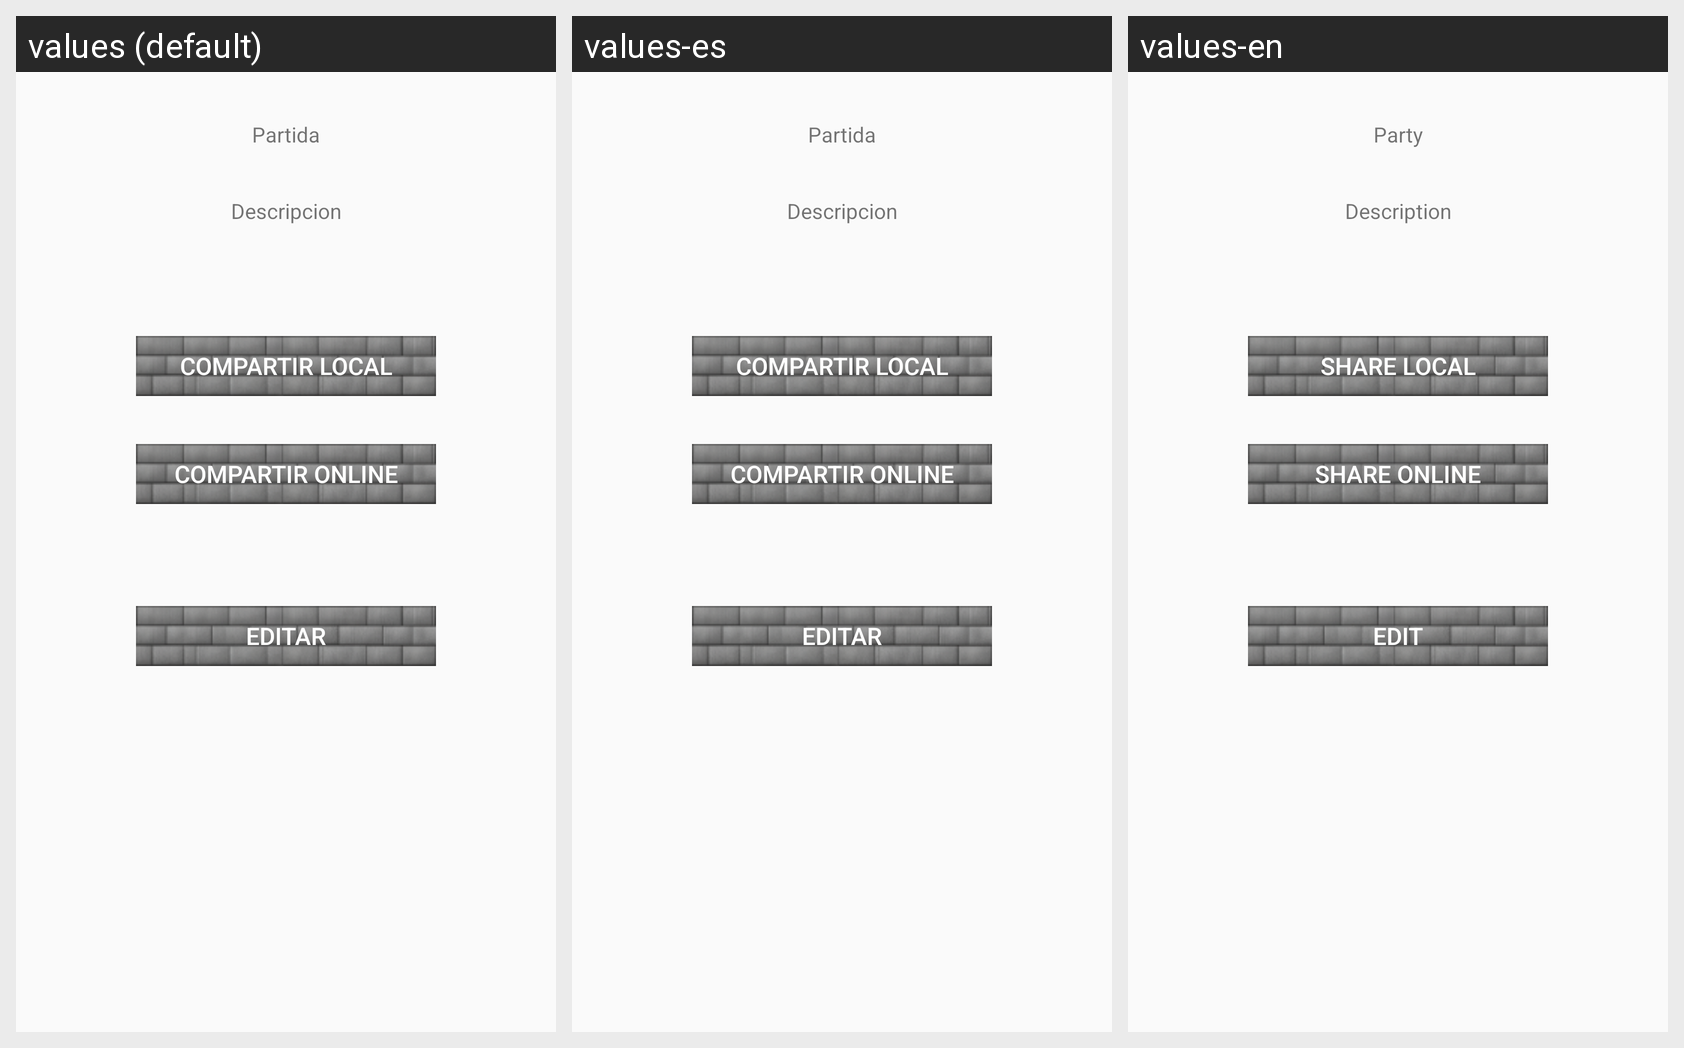

The Android screen above is rendered under several locales of the same app. Produce the string resources it draws, with the default and per-locale values.
Android screen res/layout/fragment_party_manager.xml rendered under 3 locales, left to right: values (default), values-es, values-en. Device: Nexus 5 (rendered at 1080×1920; each locale shown at half size, 540×960, under a caption strip naming it); theme Theme.AppCompat.Light.
Strings drawn on this screen, with the default value and each locale's value (text and hints the layout hard-codes, and strings that could not be matched under every locale, appear in the picture but are not listed):

Partida
  values: Partida
  values-es: Partida
  values-en: Party

descripcion
  values: Descripcion
  values-es: Descripcion
  values-en: Description

editar
  values: Editar
  values-es: Editar
  values-en: Edit

compartir_local
  values: compartir local
  values-es: compartir local
  values-en: Share local

compartir_online
  values: compartir online
  values-es: compartir online
  values-en: Share online
